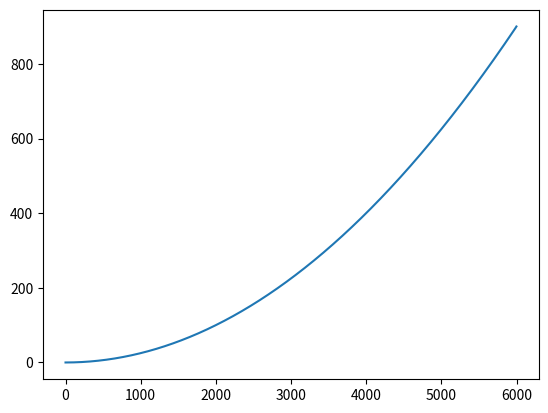

Python code for this plot:
import matplotlib.pyplot as plt
#import numpy as np

F = 1 #N
m = 1 #kg
a = F/m #m/s/s

dx = .01 #m
dt = .01 #s
tot_t = 60 #s
tot_steps = int(tot_t/dt)

v = [0]*tot_steps
x = [0]*tot_steps
t = [0]*tot_steps

for i in range (0, tot_steps):
    if i>1:
        v[i] = v[i-1] + (a*dt)
    else:
        v[i] = a*dt
    t[i] = i
    if i == 0:
        x_LHS = v[i]*dt
        x_RHS = 0
        x[i]= x_LHS
    elif i > 0 and i < tot_steps-1:
        x_LHS = x[i-1] + v[i]*dt
        x_RHS = x[i-1] + v[i+1]*dt
        x[i] = (x_LHS + x_RHS)/2.0
    else:
        x_LHS = 0
        x_RHS = x[i-1] + v[i]*dt
        x[i] = x_RHS

plt.plot(t, x)
plt.show()

